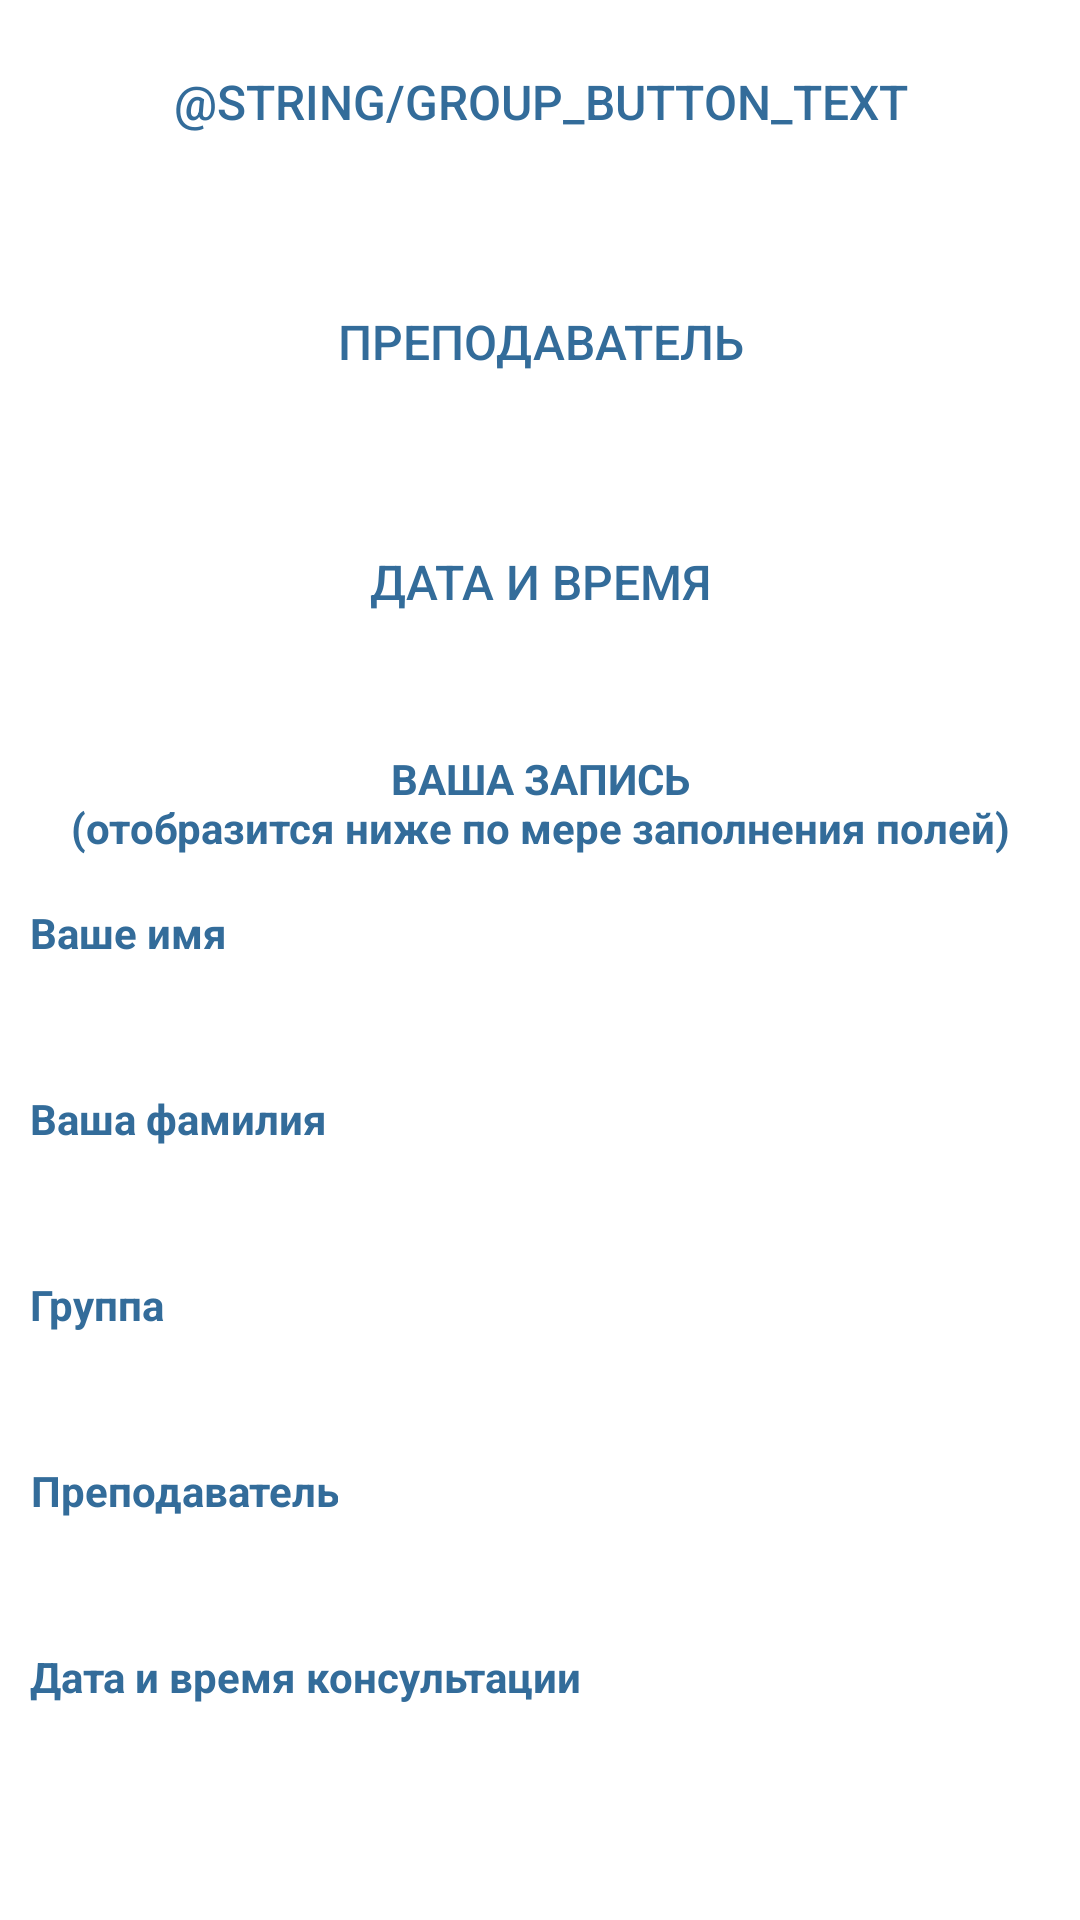

This screen was rendered from an Android layout file. Write that file and the resources it references.
<!-- AndroidManifest.xml: application theme Theme.StudAssistant -->
<!-- res/layout/activity_appointment.xml -->
<?xml version="1.0" encoding="utf-8"?>
<ScrollView xmlns:android="http://schemas.android.com/apk/res/android"
    xmlns:app="http://schemas.android.com/apk/res-auto"
    xmlns:tools="http://schemas.android.com/tools"
    android:layout_width="match_parent"
    android:layout_height="match_parent"
    android:fillViewport="true">

    <androidx.constraintlayout.widget.ConstraintLayout
        android:layout_width="match_parent"
        android:layout_height="wrap_content"
        android:background="#FFFFFF"
        android:padding="10dp"
        android:scrollbars="vertical">

        <Button
            android:id="@+id/confirmButton"
            style="@style/Widget.AppCompat.Button.Borderless"
            android:layout_width="0dp"
            android:layout_height="wrap_content"
            android:layout_marginTop="32dp"
            android:backgroundTint="#FFFFFF"
            android:text="@string/confirm_button_text"
            android:textAlignment="center"
            android:textColor="#336C9A"
            android:textColorHighlight="#62ACE8"
            android:textColorLink="#62ACE8"
            android:textSize="16sp"
            app:layout_constraintBottom_toBottomOf="parent"
            app:layout_constraintEnd_toEndOf="parent"
            app:layout_constraintStart_toStartOf="parent"
            app:layout_constraintTop_toBottomOf="@+id/datetimeResultField" />

        <Button
            android:id="@+id/personalButton"
            style="@style/Widget.AppCompat.Button.Borderless"
            android:layout_width="0dp"
            android:layout_height="wrap_content"
            android:text="@string/group_button_text"
            android:textAlignment="center"
            android:textColor="#336C9A"
            android:textColorHighlight="#62ACE8"
            android:textColorLink="#62ACE8"
            android:textSize="16sp"
            app:layout_constraintEnd_toEndOf="parent"
            app:layout_constraintStart_toStartOf="parent"
            app:layout_constraintTop_toTopOf="parent" />

        <Button
            android:id="@+id/tutorButton"
            style="@style/Widget.AppCompat.Button.Borderless"
            android:layout_width="0dp"
            android:layout_height="wrap_content"
            android:layout_marginTop="32dp"
            android:text="@string/tutor_button_text"
            android:textAlignment="center"
            android:textColor="#336C9A"
            android:textColorHighlight="#62ACE8"
            android:textColorLink="#62ACE8"
            android:textSize="16sp"
            app:layout_constraintEnd_toEndOf="parent"
            app:layout_constraintStart_toStartOf="parent"
            app:layout_constraintTop_toBottomOf="@+id/personalButton" />

        <Button
            android:id="@+id/dateTimeButton"
            style="@style/Widget.AppCompat.Button.Borderless"
            android:layout_width="0dp"
            android:layout_height="wrap_content"
            android:layout_marginTop="32dp"
            android:text="@string/datetime_button_text"
            android:textAlignment="center"
            android:textColor="#336C9A"
            android:textColorHighlight="#62ACE8"
            android:textColorLink="#62ACE8"
            android:textSize="16sp"
            app:layout_constraintEnd_toEndOf="parent"
            app:layout_constraintStart_toStartOf="parent"
            app:layout_constraintTop_toBottomOf="@+id/tutorButton" />

        <TextView
            android:id="@+id/textView7"
            android:layout_width="0dp"
            android:layout_height="wrap_content"
            android:layout_marginTop="32dp"
            android:text="@string/current_appointment_text"
            android:textAlignment="center"
            android:textColor="#336C9A"
            android:textColorHighlight="#62ACE8"
            android:textSize="14sp"
            android:textStyle="bold"
            app:layout_constraintEnd_toEndOf="parent"
            app:layout_constraintStart_toStartOf="parent"
            app:layout_constraintTop_toBottomOf="@+id/dateTimeButton" />

        <TextView
            android:id="@+id/textView"
            android:layout_width="wrap_content"
            android:layout_height="wrap_content"
            android:layout_marginTop="16dp"
            android:text="@string/name_field"
            android:textAlignment="center"
            android:textColor="#336C9A"
            android:textColorHighlight="#62ACE8"
            android:textSize="14sp"
            android:textStyle="bold"
            app:layout_constraintStart_toStartOf="parent"
            app:layout_constraintTop_toBottomOf="@+id/textView7" />

        <TextView
            android:id="@+id/textView3"
            android:layout_width="wrap_content"
            android:layout_height="wrap_content"
            android:layout_marginTop="16dp"
            android:text="@string/surname_field"
            android:textAlignment="center"
            android:textColor="#336C9A"
            android:textColorHighlight="#62ACE8"
            android:textSize="14sp"
            android:textStyle="bold"
            app:layout_constraintStart_toStartOf="parent"
            app:layout_constraintTop_toBottomOf="@+id/nameResultField" />

        <TextView
            android:id="@+id/nameResultField"
            android:layout_width="0dp"
            android:layout_height="wrap_content"
            android:layout_marginTop="8dp"
            android:textAlignment="textStart"
            android:textColor="#336C9A"
            android:textColorHighlight="#62ACE8"
            android:textSize="14sp"
            app:layout_constraintEnd_toEndOf="parent"
            app:layout_constraintStart_toStartOf="parent"
            app:layout_constraintTop_toBottomOf="@+id/textView" />

        <TextView
            android:id="@+id/surnameResultField"
            android:layout_width="0dp"
            android:layout_height="wrap_content"
            android:layout_marginTop="8dp"
            android:textAlignment="textStart"
            android:textColor="#336C9A"
            android:textColorHighlight="#62ACE8"
            android:textSize="14sp"
            app:layout_constraintEnd_toEndOf="parent"
            app:layout_constraintStart_toStartOf="parent"
            app:layout_constraintTop_toBottomOf="@+id/textView3" />

        <TextView
            android:id="@+id/textView11"
            android:layout_width="wrap_content"
            android:layout_height="wrap_content"
            android:layout_marginTop="16dp"
            android:text="@string/group_field"
            android:textAlignment="center"
            android:textColor="#336C9A"
            android:textColorHighlight="#62ACE8"
            android:textSize="14sp"
            android:textStyle="bold"
            app:layout_constraintStart_toStartOf="parent"
            app:layout_constraintTop_toBottomOf="@+id/surnameResultField" />

        <TextView
            android:id="@+id/groupResultField"
            android:layout_width="0dp"
            android:layout_height="wrap_content"
            android:layout_marginTop="8dp"
            android:textAlignment="textStart"
            android:textColor="#336C9A"
            android:textColorHighlight="#62ACE8"
            android:textSize="14sp"
            app:layout_constraintEnd_toEndOf="parent"
            app:layout_constraintStart_toStartOf="parent"
            app:layout_constraintTop_toBottomOf="@+id/textView11" />

        <TextView
            android:id="@+id/textView13"
            android:layout_width="wrap_content"
            android:layout_height="wrap_content"
            android:layout_marginTop="16dp"
            android:text="@string/tutor_field"
            android:textAlignment="center"
            android:textColor="#336C9A"
            android:textColorHighlight="#62ACE8"
            android:textSize="14sp"
            android:textStyle="bold"
            app:layout_constraintStart_toStartOf="parent"
            app:layout_constraintTop_toBottomOf="@+id/groupResultField" />

        <TextView
            android:id="@+id/tutorResultField"
            android:layout_width="0dp"
            android:layout_height="wrap_content"
            android:layout_marginTop="8dp"
            android:textAlignment="textStart"
            android:textColor="#336C9A"
            android:textColorHighlight="#62ACE8"
            android:textSize="14sp"
            app:layout_constraintEnd_toEndOf="parent"
            app:layout_constraintStart_toStartOf="parent"
            app:layout_constraintTop_toBottomOf="@+id/textView13" />

        <TextView
            android:id="@+id/textView15"
            android:layout_width="wrap_content"
            android:layout_height="wrap_content"
            android:layout_marginTop="16dp"
            android:text="@string/datetime_field"
            android:textAlignment="center"
            android:textColor="#336C9A"
            android:textColorHighlight="#62ACE8"
            android:textSize="14sp"
            android:textStyle="bold"
            app:layout_constraintStart_toStartOf="parent"
            app:layout_constraintTop_toBottomOf="@+id/tutorResultField" />

        <TextView
            android:id="@+id/datetimeResultField"
            android:layout_width="0dp"
            android:layout_height="wrap_content"
            android:layout_marginTop="8dp"
            android:textAlignment="textStart"
            android:textColor="#336C9A"
            android:textColorHighlight="#62ACE8"
            android:textSize="14sp"
            app:layout_constraintEnd_toEndOf="parent"
            app:layout_constraintStart_toStartOf="parent"
            app:layout_constraintTop_toBottomOf="@+id/textView15" />

    </androidx.constraintlayout.widget.ConstraintLayout>


</ScrollView>
<!-- resources referenced by this layout -->
<resources>
  <string name="confirm_button_text">Оформить</string>
  <string name="current_appointment_text">ВАША ЗАПИСЬ\n(отобразится ниже по мере заполнения полей)</string>
  <string name="datetime_button_text">Дата и время</string>
  <string name="datetime_field">Дата и время консультации</string>
  <string name="group_field">Группа</string>
  <string name="name_field">Ваше имя</string>
  <string name="surname_field">Ваша фамилия</string>
  <string name="tutor_button_text">Преподаватель</string>
  <string name="tutor_field">Преподаватель</string>
  <style name="Theme.StudAssistant" parent="Theme.MaterialComponents.NoActionBar">
          
          <item name="android:textColorPrimary">#FFFFFF</item>
          <item name="windowActionBar">false</item>
          <item name="windowNoTitle">true</item>
          <item name="android:statusBarColor">@android:color/transparent</item>
      </style>
</resources>
